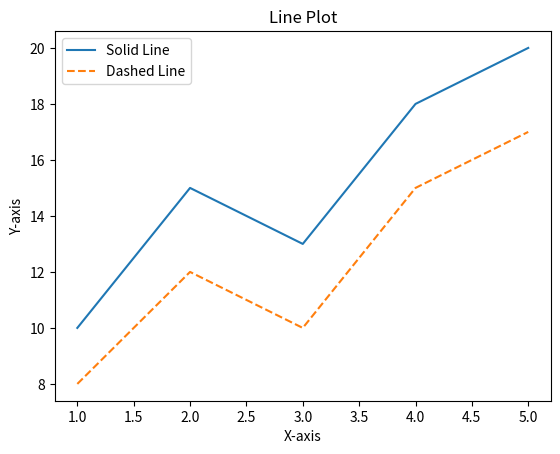

The matplotlib source for this figure:
import matplotlib.pyplot as plt 
x=[1,2,3,4,5]
y1=[10,15,13,18,20]
y2=[8,12,10,15,17]
plt.plot(x,y1,linestyle='-',label='Solid Line')
plt.plot(x,y2,linestyle='--',label='Dashed Line')
plt.xlabel('X-axis')
plt.ylabel('Y-axis')
plt.title('Line Plot')
plt.legend()
plt.show()